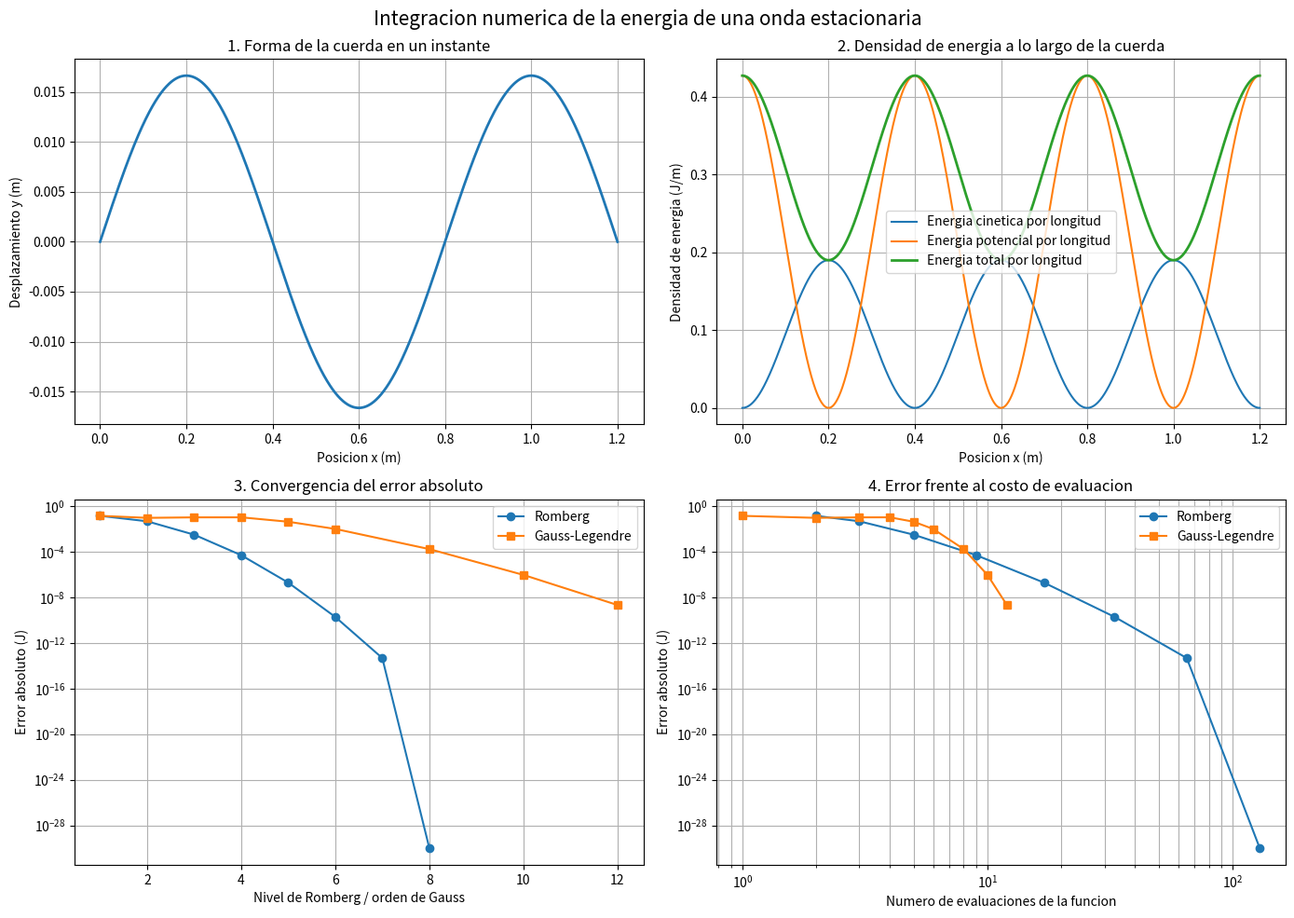

Write the Python code that produced this figure.

"""
PROYECTO DE FISICA COMPUTACIONAL

Titulo:
Analisis comparativo de los metodos de integracion numerica
de Romberg y Gauss-Legendre para calcular la energia de una
onda estacionaria en una cuerda.

Bibliotecas necesarias:
    pip install numpy scipy matplotlib

Modelo fisico:
    y(x,t) = A sen(k*x) cos(omega*t)

    k = n*pi/L
    v = sqrt(T/mu)
    omega = k*v

Densidad lineal de energia:
    u(x,t) = 1/2*mu*(dy/dt)^2 + 1/2*T*(dy/dx)^2

Energia total:
    E(t) = integral desde 0 hasta L de u(x,t) dx

Solucion analitica:
    E_exacta = T*A^2*k^2*L/4
"""

import time
import numpy as np
import matplotlib.pyplot as plt
from scipy.special import roots_legendre


# ============================================================
# 1. PARAMETROS FISICOS Y MODELO DE LA ONDA
# ============================================================

def calcular_parametros(A, L, mu, T, n):
    """
    Calcula los parametros principales de la onda.

    A  : amplitud (m)
    L  : longitud de la cuerda (m)
    mu : densidad lineal de masa (kg/m)
    T  : tension de la cuerda (N)
    n  : numero del modo de vibracion
    """

    if A <= 0 or L <= 0 or mu <= 0 or T <= 0 or n < 1:
        raise ValueError(
            "A, L, mu y T deben ser positivos, y n debe ser >= 1."
        )

    k = n * np.pi / L
    v = np.sqrt(T / mu)
    omega = k * v
    frecuencia = omega / (2 * np.pi)
    periodo = 1 / frecuencia

    return k, v, omega, frecuencia, periodo


def desplazamiento(x, t, A, k, omega):
    """
    Calcula el desplazamiento transversal de la cuerda.

    y(x,t) = A sen(k*x) cos(omega*t)
    """
    return A * np.sin(k * x) * np.cos(omega * t)


def velocidad_transversal(x, t, A, k, omega):
    """
    Derivada del desplazamiento respecto al tiempo.

    dy/dt = -A*omega*sen(k*x)*sen(omega*t)
    """
    return -A * omega * np.sin(k * x) * np.sin(omega * t)


def pendiente_cuerda(x, t, A, k, omega):
    """
    Derivada del desplazamiento respecto a la posicion.

    dy/dx = A*k*cos(k*x)*cos(omega*t)
    """
    return A * k * np.cos(k * x) * np.cos(omega * t)


# ============================================================
# 2. DENSIDAD DE ENERGIA
# ============================================================

def energia_cinetica_lineal(x, t, A, mu, k, omega):
    """
    Energia cinetica por unidad de longitud.

    Ec_lineal = 1/2*mu*(dy/dt)^2

    Unidad: J/m
    """
    vy = velocidad_transversal(x, t, A, k, omega)
    return 0.5 * mu * vy**2


def energia_potencial_lineal(x, t, A, T, k, omega):
    """
    Energia potencial elastica por unidad de longitud.

    Ep_lineal = 1/2*T*(dy/dx)^2

    Unidad: J/m
    """
    pendiente = pendiente_cuerda(x, t, A, k, omega)
    return 0.5 * T * pendiente**2


def densidad_energia(x, t, A, mu, T, k, omega):
    """
    Densidad lineal de energia mecanica total.

    u(x,t) = Ec_lineal + Ep_lineal

    Unidad: J/m
    """
    ec = energia_cinetica_lineal(
        x, t, A, mu, k, omega
    )

    ep = energia_potencial_lineal(
        x, t, A, T, k, omega
    )

    return ec + ep


# ============================================================
# 3. SOLUCION ANALITICA DE LA ENERGIA TOTAL
# ============================================================

def energia_analitica(A, T, k, L):
    """
    Energia mecanica total exacta de la cuerda ideal.

    E = T*A^2*k^2*L/4

    Esta energia es constante en el tiempo para el modelo ideal.
    """
    return T * A**2 * k**2 * L / 4


# ============================================================
# 4. METODO DE INTEGRACION DE ROMBERG
# ============================================================

def romberg(funcion, a, b, niveles=6):
    """
    Calcula una integral definida utilizando Romberg.

    a, b   : limites de integracion.
    niveles: numero de filas de la tabla de Romberg.

    Retorna:
        integral aproximada,
        numero de evaluaciones de la funcion,
        tabla de Romberg.
    """

    if b <= a:
        raise ValueError("El limite b debe ser mayor que a.")

    if niveles < 1:
        raise ValueError("Los niveles deben ser >= 1.")

    tabla = np.zeros((niveles, niveles))

    # Primera aproximacion: regla del trapecio.
    fa = funcion(a)
    fb = funcion(b)

    evaluaciones = 2

    tabla[0, 0] = (b - a) * (fa + fb) / 2

    # Refinamiento de la regla del trapecio.
    for i in range(1, niveles):

        numero_nuevos = 2**(i - 1)
        paso = (b - a) / (2**i)

        suma = 0.0

        # Solo se calculan los puntos nuevos.
        for j in range(numero_nuevos):

            x = a + (2*j + 1) * paso
            suma += funcion(x)

        evaluaciones += numero_nuevos

        tabla[i, 0] = (
            0.5 * tabla[i - 1, 0]
            + paso * suma
        )

        # Extrapolacion de Richardson.
        for j in range(1, i + 1):

            tabla[i, j] = (
                tabla[i, j - 1]
                + (
                    tabla[i, j - 1]
                    - tabla[i - 1, j - 1]
                ) / (4**j - 1)
            )

    aproximacion = tabla[niveles - 1, niveles - 1]

    return aproximacion, evaluaciones, tabla


# ============================================================
# 5. CUADRATURA DE GAUSS-LEGENDRE
# ============================================================

def gauss_legendre(
    funcion,
    a,
    b,
    puntos=4,
    subintervalos=1
):
    """
    Calcula una integral con cuadratura de Gauss-Legendre.

    puntos:
        Numero de nodos de Gauss por subintervalo.

    subintervalos:
        Numero de partes en que se divide el intervalo.

    Retorna:
        integral aproximada y numero de evaluaciones.
    """

    if b <= a:
        raise ValueError("El limite b debe ser mayor que a.")

    if puntos < 1 or subintervalos < 1:
        raise ValueError(
            "puntos y subintervalos deben ser >= 1."
        )

    # Nodos y pesos en el intervalo [-1, 1].
    nodos, pesos = roots_legendre(puntos)

    # Division del intervalo original.
    bordes = np.linspace(a, b, subintervalos + 1)

    integral = 0.0

    for i in range(subintervalos):

        izquierda = bordes[i]
        derecha = bordes[i + 1]

        # Transformacion de [-1,1] al subintervalo.
        x = (
            0.5 * (derecha - izquierda) * nodos
            + 0.5 * (derecha + izquierda)
        )

        valores = np.array([
            funcion(float(xi)) for xi in x
        ])

        integral += (
            0.5
            * (derecha - izquierda)
            * np.dot(pesos, valores)
        )

    evaluaciones = puntos * subintervalos

    return integral, evaluaciones


# ============================================================
# 6. CALCULO DE ERRORES
# ============================================================

def error_absoluto(exacto, aproximado):
    """Diferencia absoluta entre la referencia y el resultado."""
    return abs(exacto - aproximado)


def error_relativo_porcentual(exacto, aproximado):
    """Error relativo expresado como porcentaje."""

    if np.isclose(exacto, 0.0):
        return np.nan

    return abs(exacto - aproximado) / abs(exacto) * 100


# ============================================================
# 7. MEDICION DEL TIEMPO DE EJECUCION
# ============================================================

def medir_tiempo(funcion_calculo, repeticiones=30):
    """
    Calcula el tiempo promedio de ejecucion.

    Se repite el calculo para reducir el efecto de variaciones
    muy pequenas en los tiempos medidos.
    """

    inicio = time.perf_counter()

    for _ in range(repeticiones):
        funcion_calculo()

    fin = time.perf_counter()

    return (fin - inicio) / repeticiones


# ============================================================
# 8. PRESENTACION DE RESULTADOS
# ============================================================

def imprimir_resultado(
    nombre,
    aproximacion,
    exacto,
    evaluaciones,
    tiempo
):

    print("\n" + "=" * 65)
    print(nombre)
    print("=" * 65)

    print(f"Resultado numerico:       {aproximacion:.14e} J")
    print(f"Resultado analitico:      {exacto:.14e} J")

    print(
        f"Error absoluto:           "
        f"{error_absoluto(exacto, aproximacion):.6e} J"
    )

    print(
        f"Error relativo:           "
        f"{error_relativo_porcentual(exacto, aproximacion):.6e} %"
    )

    print(f"Evaluaciones:             {evaluaciones}")
    print(f"Tiempo promedio:          {tiempo:.6e} segundos")


# ============================================================
# 9. PROGRAMA PRINCIPAL
# ============================================================

def main():

    # --------------------------------------------------------
    # PARAMETROS FISICOS
    # Puedes cambiar estos valores para realizar experimentos.
    # --------------------------------------------------------

    A = 0.020       # Amplitud en metros
    L = 1.20        # Longitud de la cuerda en metros
    mu = 0.010      # Densidad lineal en kg/m
    T = 50.0        # Tension en newtons
    n = 3           # Modo de vibracion
    t = 0.035       # Tiempo en segundos

    # --------------------------------------------------------
    # LIMITES DE INTEGRACION
    # --------------------------------------------------------

    a = 0.0
    b = L

    # --------------------------------------------------------
    # CONFIGURACION NUMERICA
    # --------------------------------------------------------

    niveles_romberg = 7

    puntos_gauss = 4
    subintervalos_gauss = 3

    # --------------------------------------------------------
    # CALCULO DE PARAMETROS
    # --------------------------------------------------------

    k, v, omega, frecuencia, periodo = calcular_parametros(
        A, L, mu, T, n
    )

    # Solucion analitica de referencia.
    E_exacto = energia_analitica(A, T, k, L)

    # Funcion que integraremos en el intervalo [0,L].
    funcion = lambda x: densidad_energia(
        x, t, A, mu, T, k, omega
    )

    # --------------------------------------------------------
    # INTEGRACION POR ROMBERG
    # --------------------------------------------------------

    E_romberg, eval_romberg, tabla = romberg(
        funcion,
        a,
        b,
        niveles_romberg
    )

    # --------------------------------------------------------
    # INTEGRACION POR GAUSS-LEGENDRE
    # --------------------------------------------------------

    E_gauss, eval_gauss = gauss_legendre(
        funcion,
        a,
        b,
        puntos_gauss,
        subintervalos_gauss
    )

    # --------------------------------------------------------
    # TIEMPOS DE EJECUCION
    # --------------------------------------------------------

    tiempo_romberg = medir_tiempo(
        lambda: romberg(
            funcion, a, b, niveles_romberg
        )
    )

    tiempo_gauss = medir_tiempo(
        lambda: gauss_legendre(
            funcion,
            a,
            b,
            puntos_gauss,
            subintervalos_gauss
        )
    )

    # --------------------------------------------------------
    # INFORMACION DEL SISTEMA FISICO
    # --------------------------------------------------------

    print("\n")
    print("#" * 70)
    print("ONDAS ESTACIONARIAS: ROMBERG VS GAUSS-LEGENDRE")
    print("#" * 70)

    print("\nPARAMETROS FISICOS")
    print("-" * 65)

    print(f"Amplitud A:               {A:.6f} m")
    print(f"Longitud L:               {L:.6f} m")
    print(f"Densidad lineal mu:       {mu:.6f} kg/m")
    print(f"Tension T:                {T:.6f} N")
    print(f"Modo de vibracion n:      {n}")
    print(f"Numero de onda k:         {k:.8f} rad/m")
    print(f"Rapidez de onda v:        {v:.8f} m/s")
    print(f"Frecuencia:               {frecuencia:.8f} Hz")
    print(f"Periodo:                  {periodo:.8f} s")
    print(f"Tiempo analizado:         {t:.6f} s")
    print(f"Intervalo de integracion: [{a:.2f}, {b:.2f}] m")
    print(f"Energia analitica:        {E_exacto:.14e} J")

    # Mostrar resultados de ambos metodos.
    imprimir_resultado(
        "METODO DE ROMBERG",
        E_romberg,
        E_exacto,
        eval_romberg,
        tiempo_romberg
    )

    imprimir_resultado(
        "CUADRATURA DE GAUSS-LEGENDRE",
        E_gauss,
        E_exacto,
        eval_gauss,
        tiempo_gauss
    )

    # --------------------------------------------------------
    # TABLA DE ROMBERG
    # --------------------------------------------------------

    print("\nTABLA DE ROMBERG")
    print("-" * 65)

    for i in range(niveles_romberg):

        fila = []

        for j in range(i + 1):
            fila.append(f"{tabla[i, j]:.10e}")

        print("   ".join(fila))

    # ========================================================
    # 10. ANALISIS DE CONVERGENCIA DE ROMBERG
    # ========================================================

    niveles = list(range(1, 9))

    errores_romberg = []
    evaluaciones_romberg = []

    for nivel in niveles:

        resultado, numero_eval, _ = romberg(
            funcion, a, b, nivel
        )

        err = error_absoluto(E_exacto, resultado)

        # Evitar log(0) en las graficas.
        errores_romberg.append(max(err, 1e-30))

        evaluaciones_romberg.append(numero_eval)

    # ========================================================
    # 11. ANALISIS DE CONVERGENCIA DE GAUSS
    # ========================================================

    ordenes_gauss = [1, 2, 3, 4, 5, 6, 8, 10, 12]

    errores_gauss = []
    evaluaciones_gauss = []

    for orden in ordenes_gauss:

        resultado, numero_eval = gauss_legendre(
            funcion,
            a,
            b,
            puntos=orden,
            subintervalos=1
        )

        err = error_absoluto(E_exacto, resultado)

        errores_gauss.append(max(err, 1e-30))
        evaluaciones_gauss.append(numero_eval)

    # ========================================================
    # 12. DATOS PARA LAS GRAFICAS FISICAS
    # ========================================================

    x = np.linspace(0, L, 1000)

    y = desplazamiento(x, t, A, k, omega)

    ec = energia_cinetica_lineal(
        x, t, A, mu, k, omega
    )

    ep = energia_potencial_lineal(
        x, t, A, T, k, omega
    )

    u = ec + ep

    # ========================================================
    # 13. GRAFICAS
    # ========================================================

    fig, ejes = plt.subplots(
        2, 2,
        figsize=(14, 10)
    )

    # Grafica 1: forma de la cuerda.
    ejes[0, 0].plot(x, y, linewidth=2)

    ejes[0, 0].set_title(
        "1. Forma de la cuerda en un instante"
    )

    ejes[0, 0].set_xlabel("Posicion x (m)")
    ejes[0, 0].set_ylabel("Desplazamiento y (m)")
    ejes[0, 0].grid(True)

    # Grafica 2: distribucion de energia.
    ejes[0, 1].plot(
        x, ec,
        label="Energia cinetica por longitud"
    )

    ejes[0, 1].plot(
        x, ep,
        label="Energia potencial por longitud"
    )

    ejes[0, 1].plot(
        x, u,
        label="Energia total por longitud",
        linewidth=2
    )

    ejes[0, 1].set_title(
        "2. Densidad de energia a lo largo de la cuerda"
    )

    ejes[0, 1].set_xlabel("Posicion x (m)")
    ejes[0, 1].set_ylabel("Densidad de energia (J/m)")
    ejes[0, 1].legend()
    ejes[0, 1].grid(True)

    # Grafica 3: error frente al refinamiento.
    ejes[1, 0].semilogy(
        niveles,
        errores_romberg,
        "o-",
        label="Romberg"
    )

    ejes[1, 0].semilogy(
        ordenes_gauss,
        errores_gauss,
        "s-",
        label="Gauss-Legendre"
    )

    ejes[1, 0].set_title(
        "3. Convergencia del error absoluto"
    )

    ejes[1, 0].set_xlabel(
        "Nivel de Romberg / orden de Gauss"
    )

    ejes[1, 0].set_ylabel("Error absoluto (J)")
    ejes[1, 0].legend()
    ejes[1, 0].grid(True, which="both")

    # Grafica 4: error frente al numero de evaluaciones.
    ejes[1, 1].loglog(
        evaluaciones_romberg,
        errores_romberg,
        "o-",
        label="Romberg"
    )

    ejes[1, 1].loglog(
        evaluaciones_gauss,
        errores_gauss,
        "s-",
        label="Gauss-Legendre"
    )

    ejes[1, 1].set_title(
        "4. Error frente al costo de evaluacion"
    )

    ejes[1, 1].set_xlabel(
        "Numero de evaluaciones de la funcion"
    )

    ejes[1, 1].set_ylabel("Error absoluto (J)")
    ejes[1, 1].legend()
    ejes[1, 1].grid(True, which="both")

    fig.suptitle(
        "Integracion numerica de la energia de una onda estacionaria",
        fontsize=15
    )

    plt.tight_layout()

    # Guardar las graficas como imagen.
    plt.savefig(
        "resultados_ondas_estacionarias.png",
        dpi=180,
        bbox_inches="tight"
    )

    print(
        "\nSe guardaron las graficas en "
        "'resultados_ondas_estacionarias.png'."
    )

    plt.show()


# ============================================================
# 14. EJECUCION DEL PROGRAMA
# ============================================================

if __name__ == "__main__":
    main()
